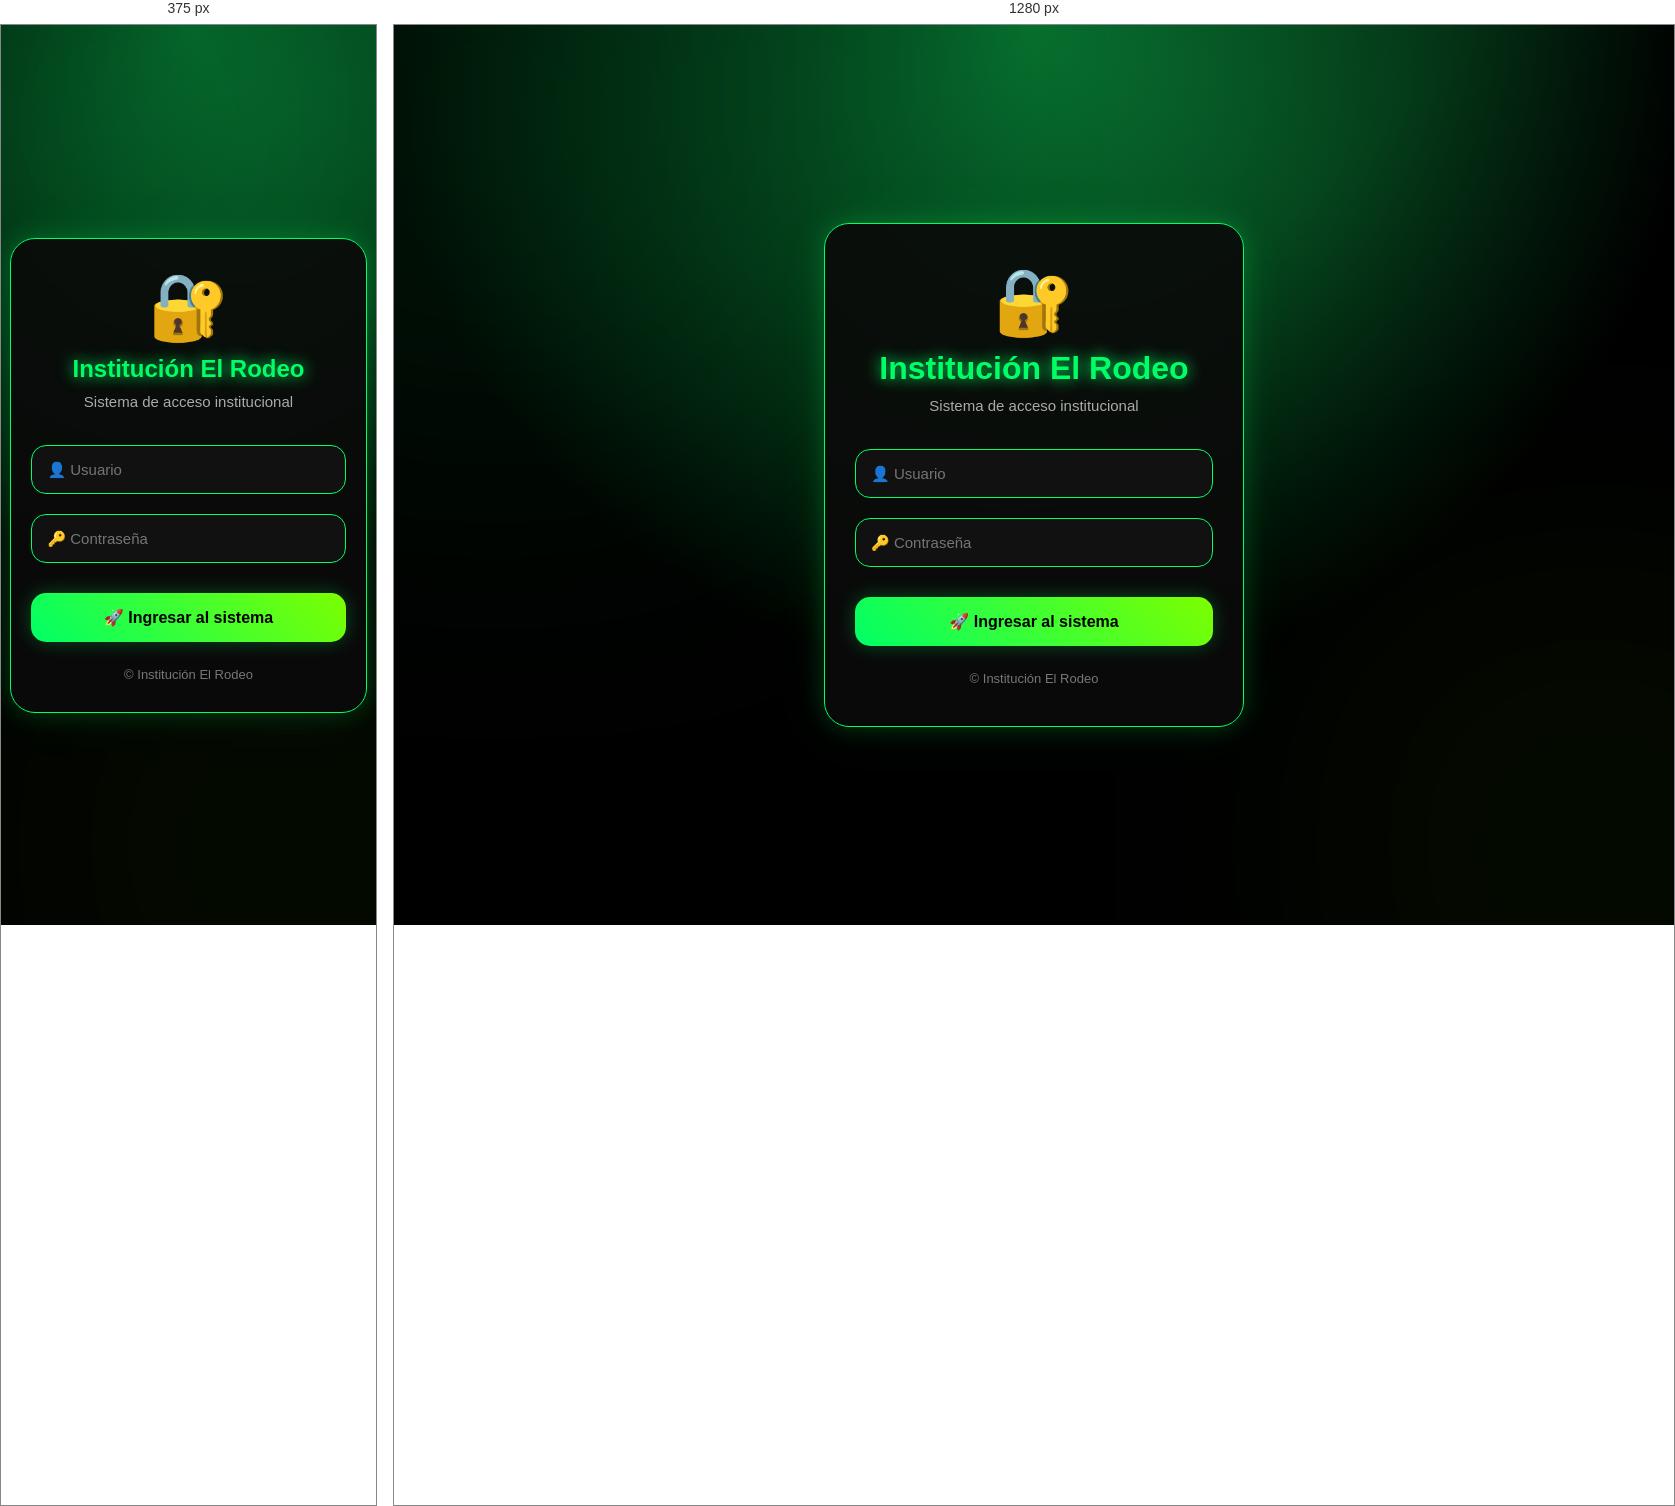
Rendered at 375 px and 1280 px, left to right.

<!-- file: login.html -->
<!DOCTYPE html>
<html lang="es">
<head>
<meta charset="UTF-8">
<meta name="viewport" content="width=device-width, initial-scale=1.0">

<title>🔐 Login Institución El Rodeo</title>

<style>

/* ================= RESET ================= */
*{
  margin:0;
  padding:0;
  box-sizing:border-box;
}

/* ================= BODY ================= */
body{
  font-family:Arial,sans-serif;
  min-height:100vh;
  display:flex;
  justify-content:center;
  align-items:center;
  overflow:hidden;

  background:
  radial-gradient(circle at top,#00ff6644,#000000 60%),
  linear-gradient(135deg,#050505,#0d5f2a,#000000);

  color:white;
}

/* ================= EFECTOS ================= */
body::before{
  content:"";
  position:fixed;
  width:500px;
  height:500px;
  background:#00ff66;
  filter:blur(180px);
  opacity:0.12;
  top:-150px;
  left:-150px;
  z-index:-1;
}

body::after{
  content:"";
  position:fixed;
  width:400px;
  height:400px;
  background:#7cff00;
  filter:blur(160px);
  opacity:0.08;
  bottom:-120px;
  right:-120px;
  z-index:-1;
}

/* ================= CARD ================= */
.login-box{
  width:95%;
  max-width:420px;

  background:rgba(10,10,10,0.92);

  border:1px solid #00ff66;

  border-radius:25px;

  padding:40px 30px;

  text-align:center;

  box-shadow:
  0 0 25px #00ff6633,
  0 0 60px #00ff6611;

  backdrop-filter:blur(10px);
}

/* ================= TITULO ================= */
.logo{
  font-size:65px;
  margin-bottom:10px;
}

h1{
  color:#00ff66;
  margin-bottom:10px;
  text-shadow:0 0 15px #00ff66;
}

.sub{
  color:#aaa;
  margin-bottom:35px;
  font-size:15px;
}

/* ================= INPUTS ================= */
.input-group{
  margin-bottom:20px;
}

input{
  width:100%;
  padding:15px;
  border:none;
  outline:none;

  border-radius:15px;

  background:#111;

  color:white;

  border:1px solid #00ff66;

  font-size:15px;

  transition:0.3s;
}

input:focus{
  box-shadow:
  0 0 15px #00ff66;
}

/* ================= BOTON ================= */
button{
  width:100%;
  padding:15px;

  border:none;
  border-radius:15px;

  background:
  linear-gradient(45deg,#00ff66,#7cff00);

  color:black;

  font-size:16px;
  font-weight:bold;

  cursor:pointer;

  transition:0.3s;

  margin-top:10px;

  box-shadow:
  0 0 20px #00ff6644;
}

button:hover{
  transform:scale(1.03);

  box-shadow:
  0 0 25px #00ff66,
  0 0 50px #00ff6644;
}

/* ================= FOOTER ================= */
.footer{
  margin-top:25px;
  color:#777;
  font-size:13px;
}

/* ================= RESPONSIVE ================= */
@media(max-width:500px){

  .login-box{
    padding:30px 20px;
  }

  h1{
    font-size:24px;
  }

}

</style>
</head>

<body>

<div class="login-box">

  <div class="logo">🔐</div>

  <h1>Institución El Rodeo</h1>

  <div class="sub">
    Sistema de acceso institucional
  </div>

  <!-- USUARIO -->
  <div class="input-group">

    <input
      type="text"
      id="usuario"
      placeholder="👤 Usuario">

  </div>

  <!-- PASSWORD -->
  <div class="input-group">

    <input
      type="password"
      id="password"
      placeholder="🔑 Contraseña">

  </div>

  <!-- BOTON -->
  <button onclick="login()">
    🚀 Ingresar al sistema
  </button>

  <div class="footer">
    © Institución El Rodeo
  </div>

</div>

<script>

// 🔐 USUARIOS AUTORIZADOS
const usuarios = [

  "Narly valenzuela",

  "Yerlis",

  "elias"

];

// 🔐 CONTRASEÑA
const passwordCorrecta =
"rodeo1326";

// 🔹 LOGIN
function login(){

  const usuario =
  document.getElementById("usuario")
  .value
  .trim();

  const password =
  document.getElementById("password")
  .value
  .trim();

  // VALIDAR USUARIO
  const existe =
  usuarios.some(
    u => u.toLowerCase() === usuario.toLowerCase()
  );

  // LOGIN CORRECTO
  if(
    existe &&
    password === passwordCorrecta
  ){

    localStorage.setItem(
      "logueado",
      "true"
    );

    localStorage.setItem(
      "usuario",
      usuario
    );

    // REDIRECCION
    window.location.href =
    "/index.html";

  }else{

    alert(
      "❌ Usuario o contraseña incorrectos"
    );
  }
}

// ENTER PARA INGRESAR
document.addEventListener(
  "keydown",
  function(e){

    if(e.key === "Enter"){
      login();
    }

  }
);

</script>

</body>
</html>